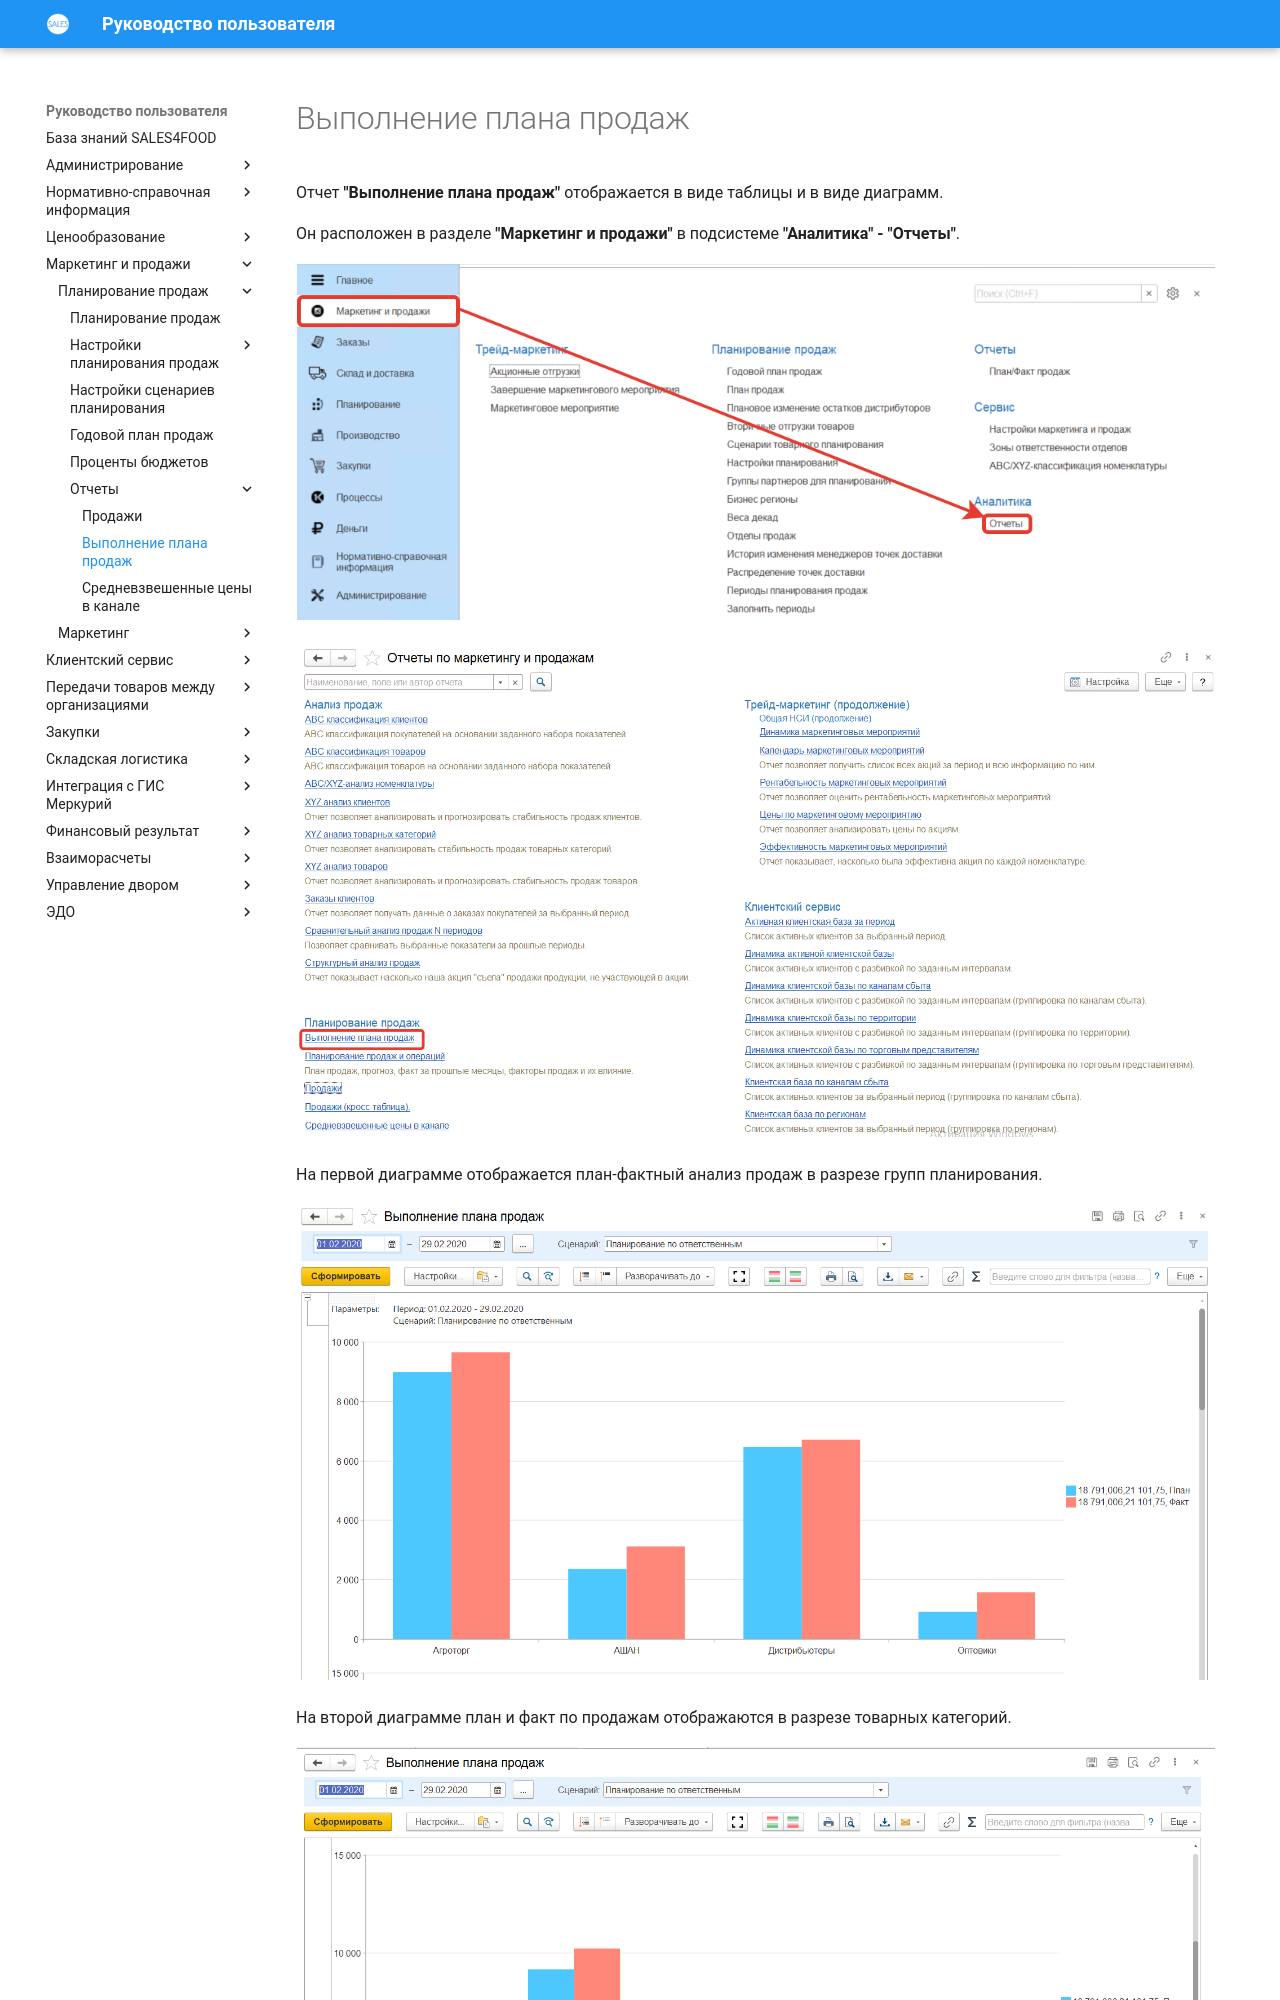

repository: Konstanta-it/sales4food · page: MarketingAndSales/SalesPlanning/Reports/ImplementationSalesPlan/index.html · generator: mkdocs

# Выполнение плана продаж

Отчет **"Выполнение плана продаж"** отображается в виде таблицы и в виде диаграмм.

Он расположен в разделе **"Маркетинг и продажи"** в подсистеме **"Аналитика" - "Отчеты"**.

[![1][1]][1]

[![2][2]][2]

На первой диаграмме отображается план-фактный анализ продаж в разрезе групп планирования.

[![3][3]][3]

На второй диаграмме план и факт по продажам отображаются в разрезе товарных категорий.

[![4][4]][4]
